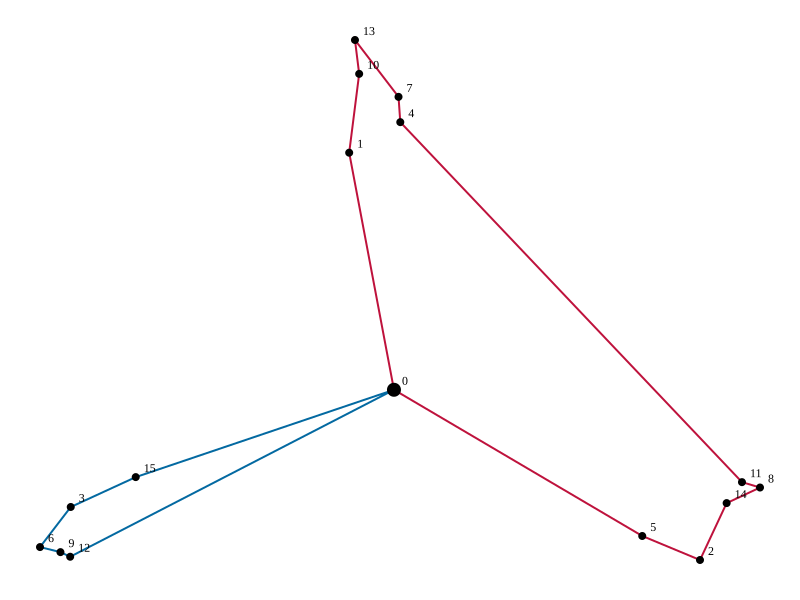

Source data for this figure (header and first rows):
vehicle, sequence, stop_id, name, cumulative_km, arrival_minutes
1, 0, 0, Depot, 0, 0
1, 1, 1, Stop 1, 4.727, 14.18
1, 2, 10, Stop 10, 6.29, 21.87
1, 3, 13, Stop 13, 6.961, 26.88
1, 4, 7, Stop 7, 8.257, 33.77
1, 5, 4, Stop 4, 8.757, 38.27
1, 6, 11, Stop 11, 17.5, 67.49
1, 7, 8, Stop 8, 17.78, 71.35
1, 8, 14, Stop 14, 18.37, 76.11
1, 9, 2, Stop 2, 19.56, 82.68
1, 10, 5, Stop 5, 20.54, 88.63
1, 11, 0, Depot, 25.23, 105.7
2, 0, 0, Depot, 0, 0
2, 1, 12, Stop 12, 5.84, 17.52
2, 2, 9, Stop 9, 6.011, 21.03
2, 3, 6, Stop 6, 6.331, 24.99
2, 4, 3, Stop 3, 7.245, 30.74
2, 5, 15, Stop 15, 8.378, 37.14
2, 6, 0, Depot, 12.59, 52.78
